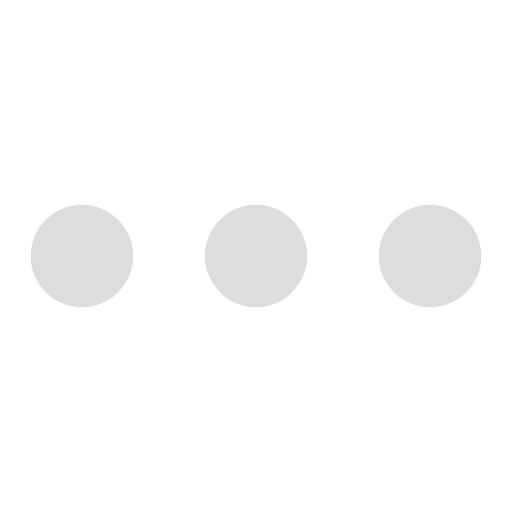
t = 0.00 s
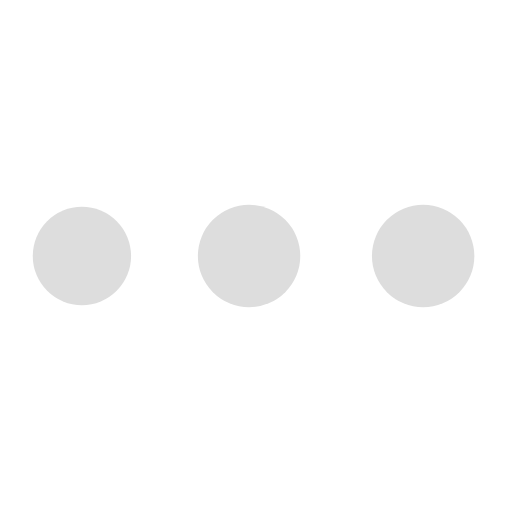
t = 0.49 s
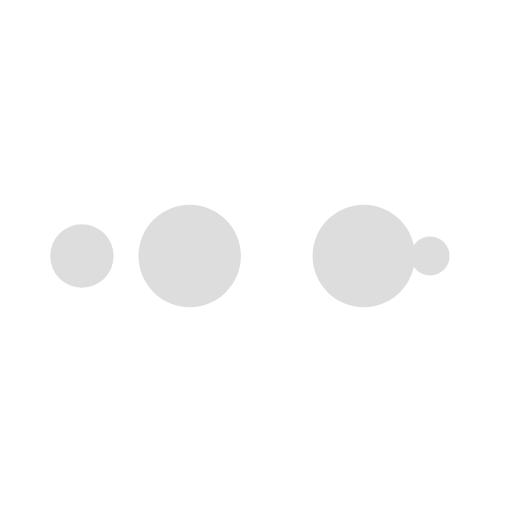
t = 0.81 s
t = 1.30 s: frame unchanged from t = 0.00 s, image omitted
t = 1.79 s: frame unchanged from t = 0.49 s, image omitted
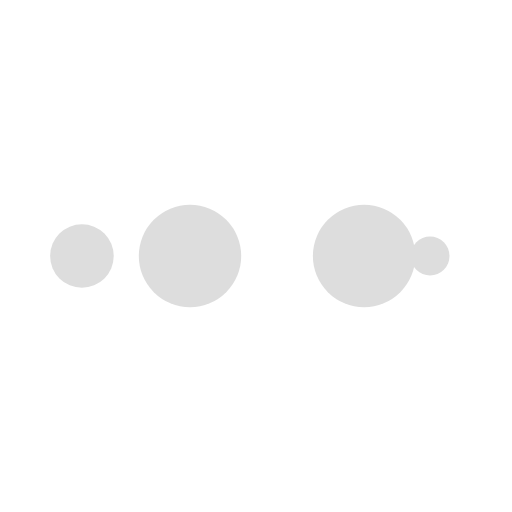
t = 2.11 s

The animated SVG that drew these frames (rendered in a browser with its animation timeline set to each time). Animation: 10 SMIL elements (animate=10); one cycle of 2.60 s, repeats indefinitely.

<svg xmlns="http://www.w3.org/2000/svg" width="63" height="63" class="lds-ellipsis" preserveAspectRatio="xMidYMid" viewBox="0 0 100 100" style="background:0 0"><circle cx="84" cy="50" r="0" fill="#ddd"><animate attributeName="r" begin="0s" calcMode="spline" dur="2.6s" keySplines="0 0.5 0.5 1;0 0.5 0.5 1;0 0.5 0.5 1;0 0.5 0.5 1" keyTimes="0;0.25;0.5;0.75;1" repeatCount="indefinite" values="10;0;0;0;0"/><animate attributeName="cx" begin="0s" calcMode="spline" dur="2.6s" keySplines="0 0.5 0.5 1;0 0.5 0.5 1;0 0.5 0.5 1;0 0.5 0.5 1" keyTimes="0;0.25;0.5;0.75;1" repeatCount="indefinite" values="84;84;84;84;84"/></circle><circle cx="84" cy="50" r="1.359" fill="#ddd"><animate attributeName="r" begin="-1.3s" calcMode="spline" dur="2.6s" keySplines="0 0.5 0.5 1;0 0.5 0.5 1;0 0.5 0.5 1;0 0.5 0.5 1" keyTimes="0;0.25;0.5;0.75;1" repeatCount="indefinite" values="0;10;10;10;0"/><animate attributeName="cx" begin="-1.3s" calcMode="spline" dur="2.6s" keySplines="0 0.5 0.5 1;0 0.5 0.5 1;0 0.5 0.5 1;0 0.5 0.5 1" keyTimes="0;0.25;0.5;0.75;1" repeatCount="indefinite" values="16;16;50;84;84"/></circle><circle cx="79.378" cy="50" r="10" fill="#ddd"><animate attributeName="r" begin="-0.65s" calcMode="spline" dur="2.6s" keySplines="0 0.5 0.5 1;0 0.5 0.5 1;0 0.5 0.5 1;0 0.5 0.5 1" keyTimes="0;0.25;0.5;0.75;1" repeatCount="indefinite" values="0;10;10;10;0"/><animate attributeName="cx" begin="-0.65s" calcMode="spline" dur="2.6s" keySplines="0 0.5 0.5 1;0 0.5 0.5 1;0 0.5 0.5 1;0 0.5 0.5 1" keyTimes="0;0.25;0.5;0.75;1" repeatCount="indefinite" values="16;16;50;84;84"/></circle><circle cx="45.378" cy="50" r="10" fill="#ddd"><animate attributeName="r" begin="0s" calcMode="spline" dur="2.6s" keySplines="0 0.5 0.5 1;0 0.5 0.5 1;0 0.5 0.5 1;0 0.5 0.5 1" keyTimes="0;0.25;0.5;0.75;1" repeatCount="indefinite" values="0;10;10;10;0"/><animate attributeName="cx" begin="0s" calcMode="spline" dur="2.6s" keySplines="0 0.5 0.5 1;0 0.5 0.5 1;0 0.5 0.5 1;0 0.5 0.5 1" keyTimes="0;0.25;0.5;0.75;1" repeatCount="indefinite" values="16;16;50;84;84"/></circle><circle cx="16" cy="50" r="8.641" fill="#ddd"><animate attributeName="r" begin="0s" calcMode="spline" dur="2.6s" keySplines="0 0.5 0.5 1;0 0.5 0.5 1;0 0.5 0.5 1;0 0.5 0.5 1" keyTimes="0;0.25;0.5;0.75;1" repeatCount="indefinite" values="0;0;10;10;10"/><animate attributeName="cx" begin="0s" calcMode="spline" dur="2.6s" keySplines="0 0.5 0.5 1;0 0.5 0.5 1;0 0.5 0.5 1;0 0.5 0.5 1" keyTimes="0;0.25;0.5;0.75;1" repeatCount="indefinite" values="16;16;16;50;84"/></circle></svg>
